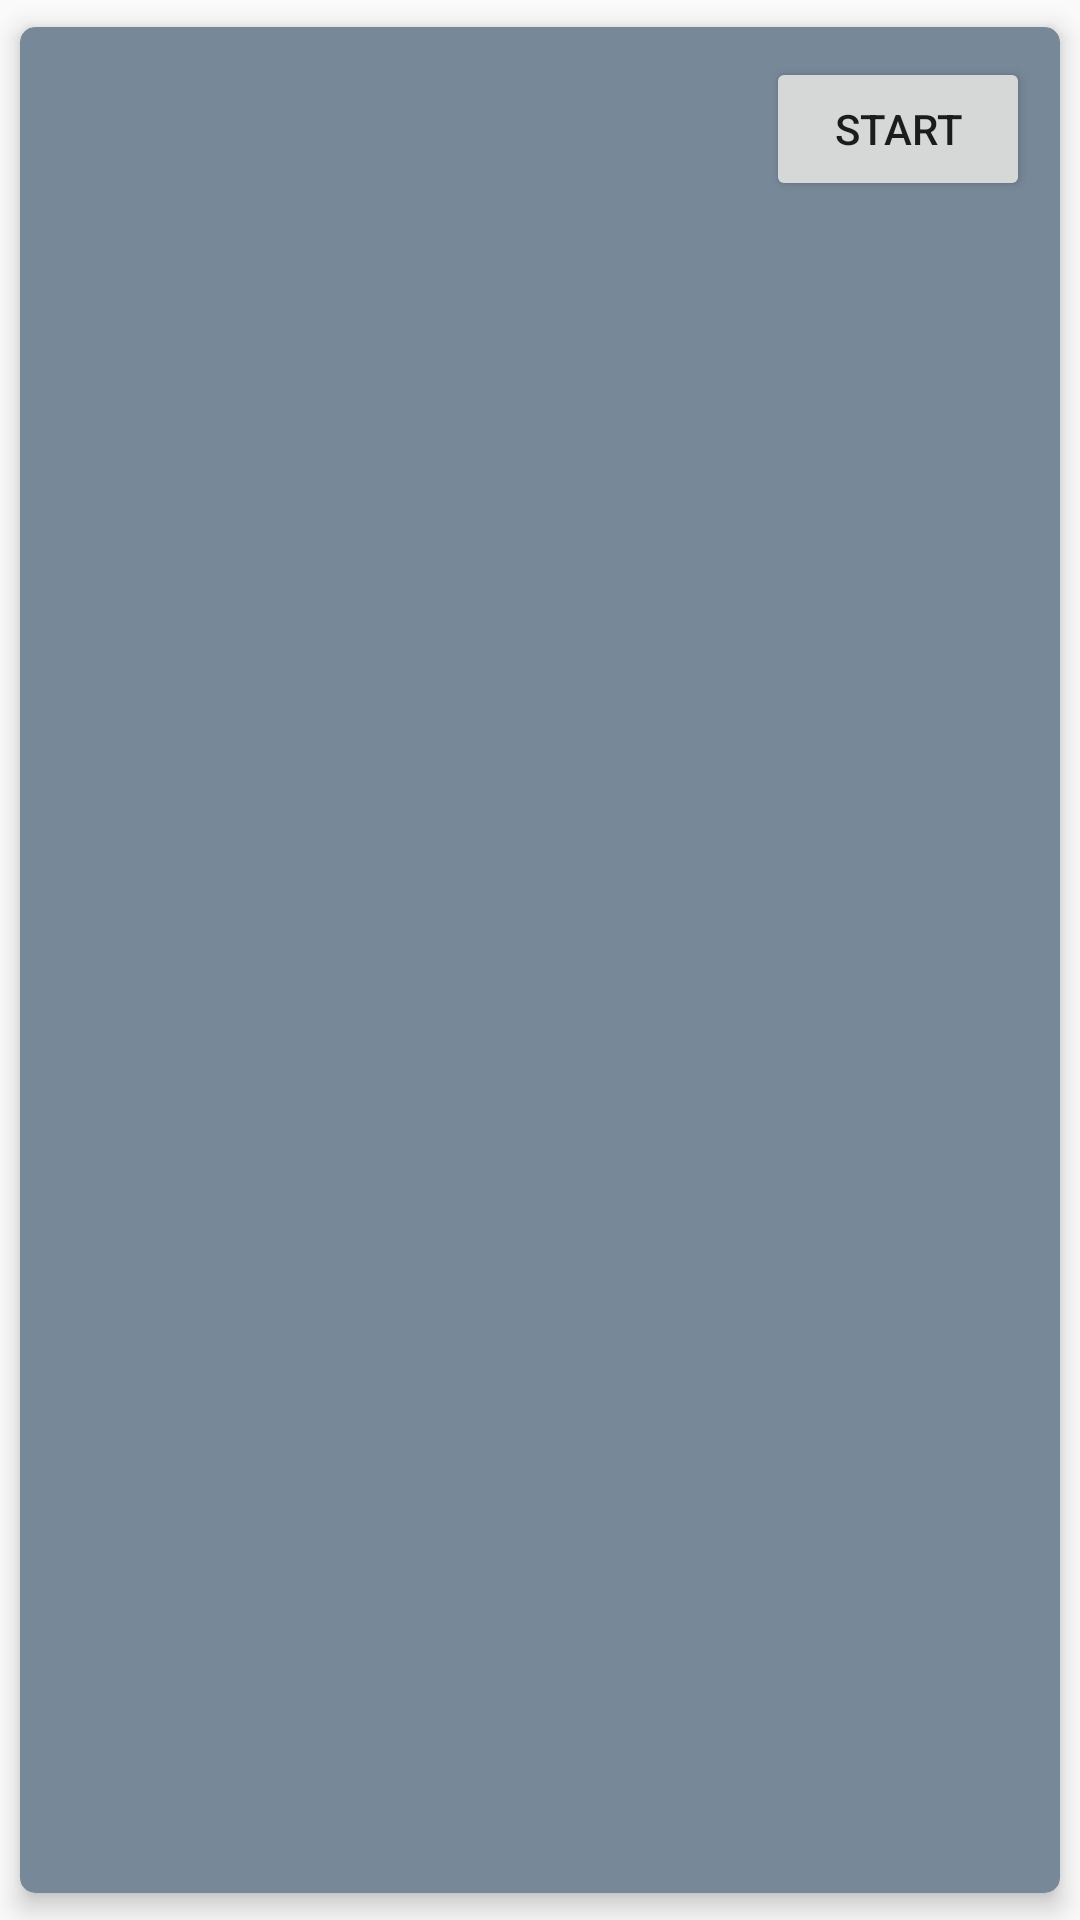

This screen was rendered from an Android layout file. Write that file and the resources it references.
<!-- AndroidManifest.xml: application theme AppTheme -->
<!-- res/layout/quest_view_layout.xml -->
<?xml version="1.0" encoding="utf-8"?>
<android.support.v7.widget.CardView xmlns:android="http://schemas.android.com/apk/res/android"
    android:layout_width="match_parent"
    android:layout_height="wrap_content"
    xmlns:app="http://schemas.android.com/apk/res-auto"
    app:cardElevation="@dimen/quest_card_elev"
    app:cardUseCompatPadding="true"
    app:contentPadding="@dimen/quest_card_padding"
    app:cardBackgroundColor="@color/questBackColor"
    app:cardCornerRadius="@dimen/quest_corner_radius"
    xmlns:tools="http://schemas.android.com/tools">

    <android.support.constraint.ConstraintLayout xmlns:android="http://schemas.android.com/apk/res/android"
        xmlns:app="http://schemas.android.com/apk/res-auto"
        xmlns:tools="http://schemas.android.com/tools"
        android:layout_width="match_parent"
        android:layout_height="match_parent"
        android:background="@drawable/login_text_selector"
        tools:context=".activity.MainActivity">

        <ImageView
            android:id="@+id/questImage"
            android:layout_width="wrap_content"
            android:layout_height="wrap_content"
            app:layout_constraintTop_toTopOf="parent"
            app:layout_constraintStart_toStartOf="parent"
            android:layout_marginStart="@dimen/quest_image_margin_start"
            android:layout_marginTop="@dimen/quest_image_margin_top"
            android:visibility="visible"/>

        <TextView
            xmlns:app="http://schemas.android.com/apk/res-auto"
            android:id="@+id/questTitle"
            android:layout_width="match_parent"
            android:layout_height="wrap_content"
            android:maxLines="1"
            android:ellipsize="end"
            app:layout_constraintTop_toTopOf="parent"
            app:layout_constraintStart_toEndOf="@id/questImage"
            android:layout_marginStart="@dimen/quest_title_margin_start"
            android:layout_marginTop="@dimen/quest_title_margin_top"
            android:textStyle="bold"/>

        <TextView
            android:id="@+id/questDescription"
            android:layout_width="match_parent"
            android:layout_height="wrap_content"
            android:maxLines="3"
            android:ellipsize="end"
            app:layout_constraintTop_toBottomOf="@id/questImage"
            app:layout_constraintStart_toStartOf="parent"
            android:layout_marginStart="@dimen/quest_description_margin_start"
            android:layout_marginTop="@dimen/quest_description_margin_top"
            android:layout_marginEnd="@dimen/quest_description_margin_end"/>

        <Button
            android:id="@+id/questStartButton"
            android:layout_width="wrap_content"
            android:layout_height="wrap_content"
            android:text = "Start"
            app:layout_constraintTop_toTopOf="parent"
            app:layout_constraintEnd_toEndOf="parent"
            android:layout_marginEnd="@dimen/quest_button_margin_end"
            android:layout_marginTop="@dimen/quest_button_margin_top"/>

        <ImageView
            android:id="@+id/questMinimize"
            android:layout_width="wrap_content"
            android:layout_height="wrap_content"
            app:layout_constraintBottom_toBottomOf="parent"
            app:layout_constraintEnd_toEndOf="parent"
            app:layout_constraintStart_toStartOf="parent"
            app:srcCompat="@drawable/arrow_up"
            android:visibility="gone"/>



    </android.support.constraint.ConstraintLayout>
</android.support.v7.widget.CardView>
<!-- resources referenced by this layout -->
<resources>
  <color name="questBackColor"> #778899</color>
  <dimen name="quest_button_margin_end">5dp</dimen>
  <dimen name="quest_button_margin_top">5dp</dimen>
  <dimen name="quest_card_elev">5dp</dimen>
  <dimen name="quest_card_padding">5dp</dimen>
  <dimen name="quest_corner_radius">5dp</dimen>
  <dimen name="quest_description_margin_end">10dp</dimen>
  <dimen name="quest_description_margin_start">10dp</dimen>
  <dimen name="quest_description_margin_top">5dp</dimen>
  <dimen name="quest_image_margin_start">5dp</dimen>
  <dimen name="quest_image_margin_top">5dp</dimen>
  <dimen name="quest_title_margin_start">10dp</dimen>
  <dimen name="quest_title_margin_top">5dp</dimen>
  <!-- drawable arrow_up: png bitmap (drawable-xhdpi, 613 bytes) -->
  <!-- drawable login_text_selector (drawable) -->
  <?xml version="1.0" encoding="utf-8"?>
  <selector xmlns:android="http://schemas.android.com/apk/res/android">
  
      <item android:drawable="@color/questBackColorPressed" android:state_pressed="true"/>
      <item android:drawable="@color/questBackColorPressed" android:state_focused="true"/>
      <item android:drawable="@color/questBackColor" android:state_pressed="false"/>
      <item android:drawable="@color/questBackColor" android:state_focused="false"/>
  </selector>
  <style name="AppTheme" parent="Theme.AppCompat.Light.DarkActionBar">
          
          <item name="colorPrimary">@color/colorPrimary</item>
          <item name="colorPrimaryDark">@color/colorPrimaryDark</item>
          <item name="colorAccent">@color/colorAccent</item>
      </style>
  <color name="questBackColorPressed">#708090</color>
  <color name="colorPrimary">#008577</color>
  <color name="colorPrimaryDark">#00574B</color>
  <color name="colorAccent">#D81B60</color>
</resources>
